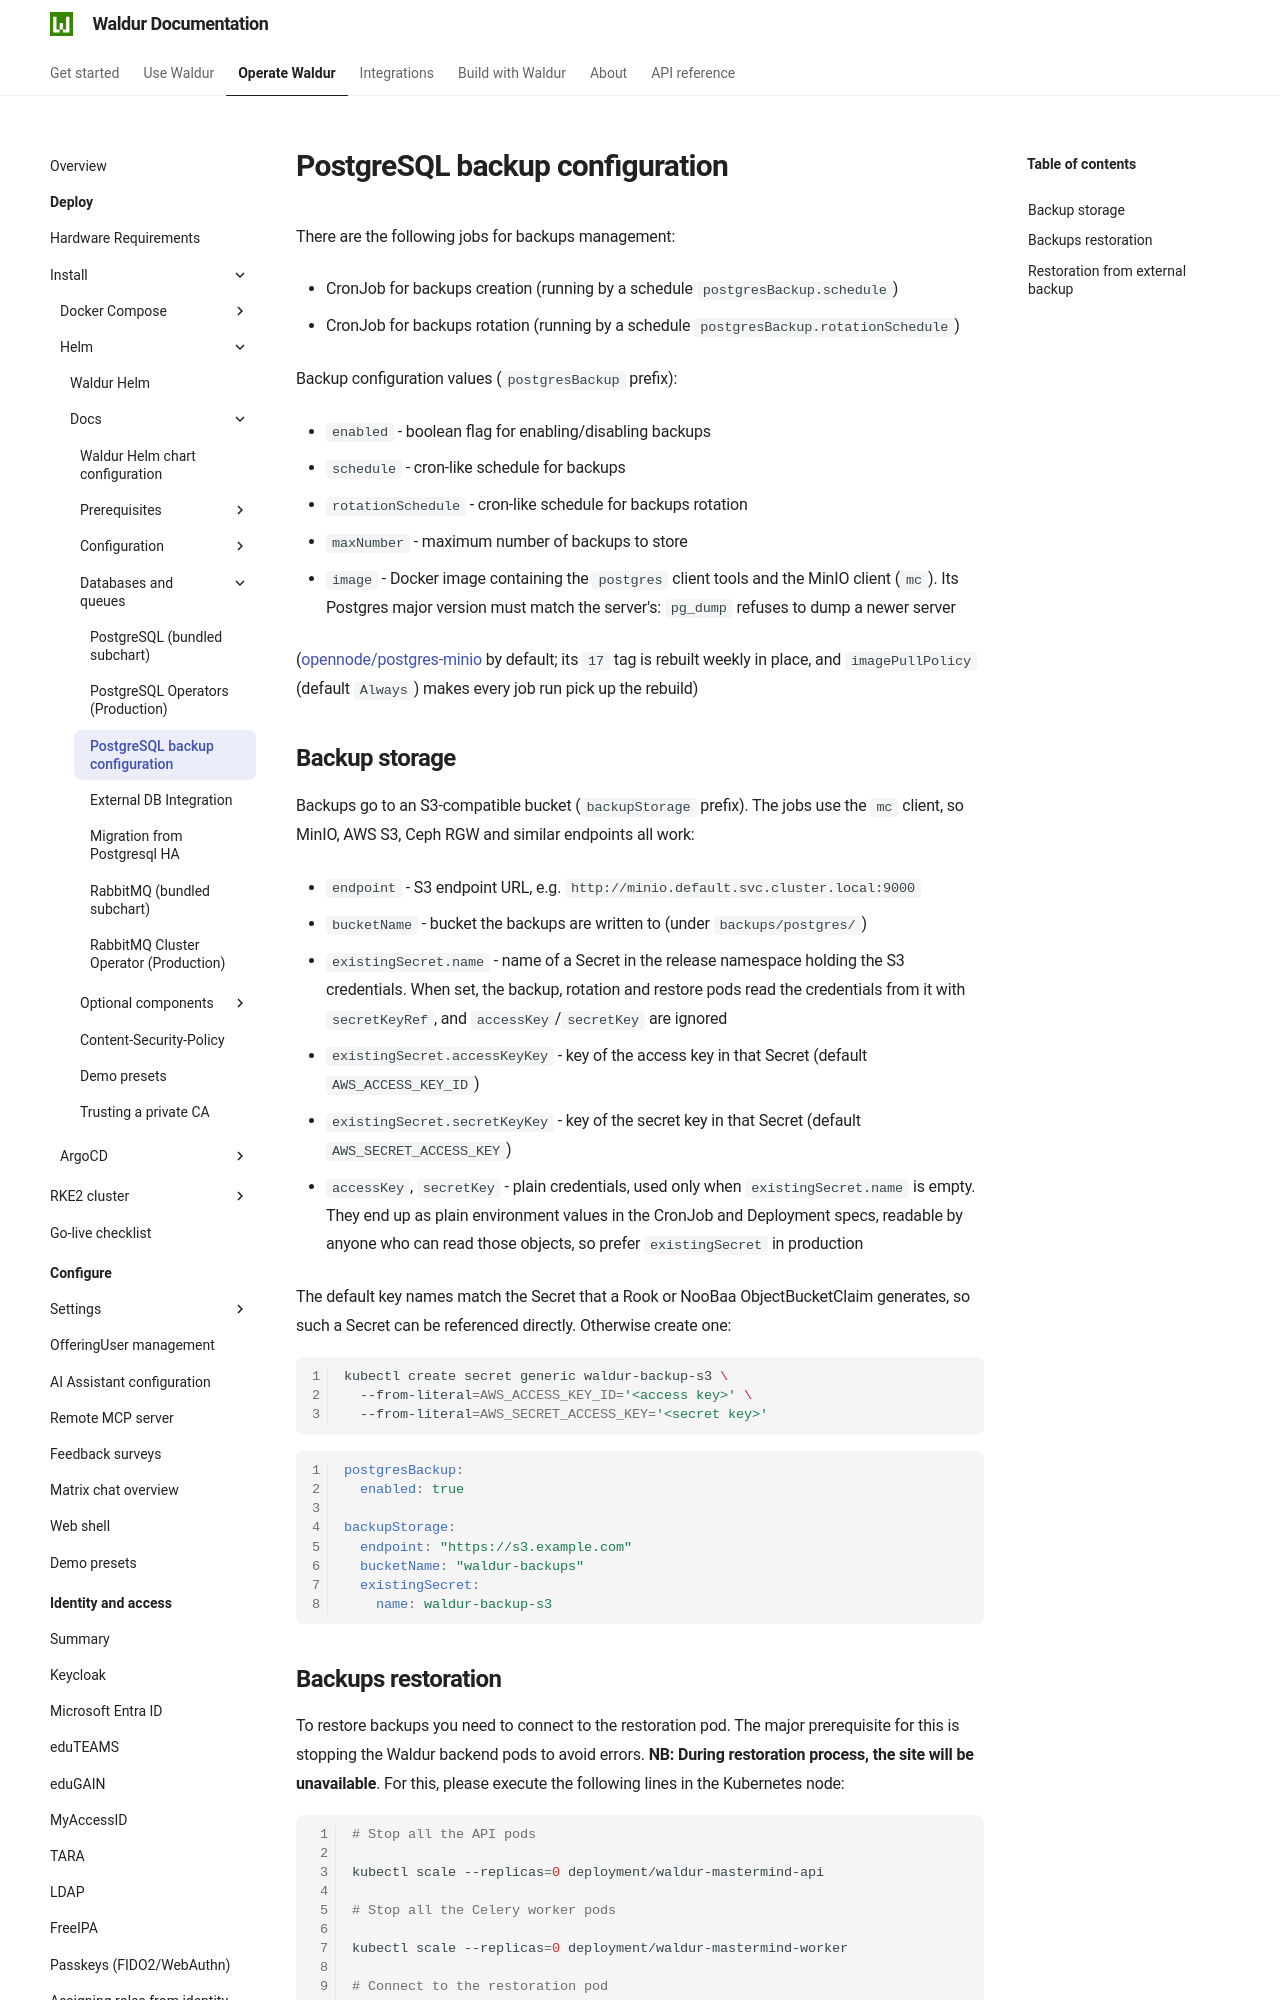

repository: waldur/waldur-docs · page: latest/admin-guide/deployment/helm/docs/postgres-backup-management/index.html · generator: mkdocs

# PostgreSQL backup configuration

<!-- EXTERNAL DOCUMENT
Source: https://code.opennodecloud.com/waldur/waldur-helm.git
Branch: master
Remote Path: docs//postgres-backup-management.md
Local Path: docs/admin-guide/deployment/helm/docs/
Last Sync: 2026-11-21T03:05:49.259081

WARNING: This file is automatically synchronized from the source repository.
DO NOT EDIT this file directly. Changes will be overwritten.
Edit the source at: https://code.opennodecloud.com/waldur/waldur-helm.git/-/tree/master/docs//postgres-backup-management.md
-->


There are the following jobs for backups management:

- CronJob for backups creation (running by a schedule `postgresBackup.schedule`)

- CronJob for backups rotation (running by a schedule `postgresBackup.rotationSchedule`)

Backup configuration values (`postgresBackup` prefix):

- `enabled` - boolean flag for enabling/disabling backups

- `schedule` - cron-like schedule for backups

- `rotationSchedule` - cron-like schedule for backups rotation

- `maxNumber` - maximum number of backups to store

- `image` - Docker image containing the `postgres` client tools and the MinIO client (`mc`). Its Postgres major version must match the server's: `pg_dump` refuses to dump a newer server

  ([opennode/postgres-minio](https://hub.docker.com/r/opennode/postgres-minio)
  by default; its `17` tag is rebuilt weekly in place, and `imagePullPolicy`
  (default `Always`) makes every job run pick up the rebuild)

## Backup storage

Backups go to an S3-compatible bucket (`backupStorage` prefix). The jobs use the
`mc` client, so MinIO, AWS S3, Ceph RGW and similar endpoints all work:

- `endpoint` - S3 endpoint URL, e.g. `http://minio.default.svc.cluster.local:9000`

- `bucketName` - bucket the backups are written to (under `backups/postgres/`)

- `existingSecret.name` - name of a Secret in the release namespace holding the
  S3 credentials. When set, the backup, rotation and restore pods read the
  credentials from it with `secretKeyRef`, and `accessKey`/`secretKey` are ignored

- `existingSecret.accessKeyKey` - key of the access key in that Secret
  (default `AWS_ACCESS_KEY_ID`)

- `existingSecret.secretKeyKey` - key of the secret key in that Secret
  (default `AWS_SECRET_ACCESS_KEY`)

- `accessKey`, `secretKey` - plain credentials, used only when
  `existingSecret.name` is empty. They end up as plain environment values in
  the CronJob and Deployment specs, readable by anyone who can read those
  objects, so prefer `existingSecret` in production

The default key names match the Secret that a Rook or NooBaa ObjectBucketClaim
generates, so such a Secret can be referenced directly. Otherwise create one:

```bash
kubectl create secret generic waldur-backup-s3 \
  --from-literal=AWS_ACCESS_KEY_ID='<access key>' \
  --from-literal=AWS_SECRET_ACCESS_KEY='<secret key>'
```

```yaml
postgresBackup:
  enabled: true

backupStorage:
  endpoint: "https://s3.example.com"
  bucketName: "waldur-backups"
  existingSecret:
    name: waldur-backup-s3
```
